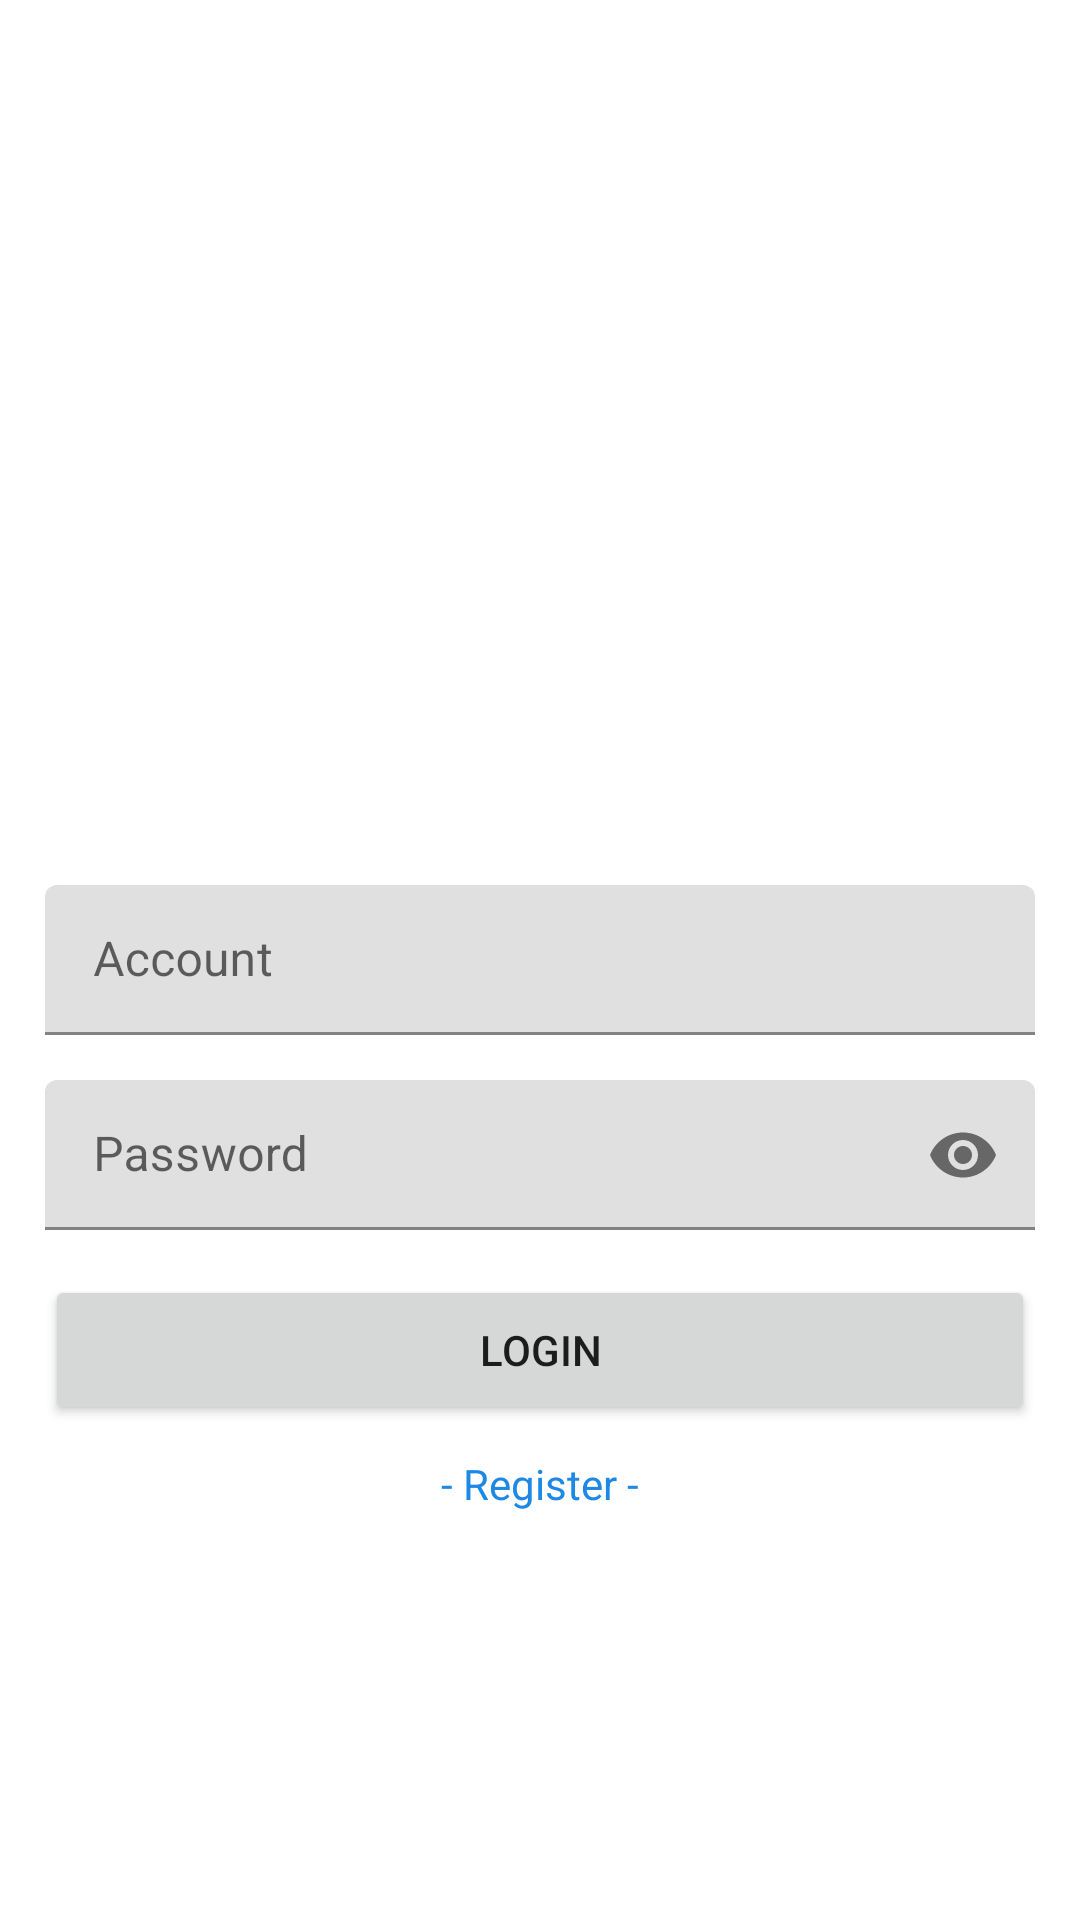

Layout XML and referenced resources for this Android screen:
<!-- AndroidManifest.xml: application theme Theme.Final_Project -->
<!-- res/layout/activity_login.xml -->
<?xml version="1.0" encoding="utf-8"?>
<LinearLayout xmlns:android="http://schemas.android.com/apk/res/android"
    xmlns:app="http://schemas.android.com/apk/res-auto"
    android:layout_width="match_parent"
    android:layout_height="match_parent"
    android:layout_margin="8dp"
    android:orientation="vertical"
    android:padding="15dp">

    <ImageView
        android:layout_width="280dp"
        android:layout_height="280dp"
        android:layout_gravity="center"
        android:scaleType="centerCrop"
        android:background="@drawable/icon_app"/>

    <com.google.android.material.textfield.TextInputLayout
        android:id="@+id/title_account_login"
        android:layout_width="match_parent"
        android:layout_height="wrap_content"
        android:layout_marginBottom="15dp"
        android:hint="Account">

        <EditText
            android:id="@+id/account_login"
            android:layout_width="match_parent"
            android:layout_height="50dp" />

    </com.google.android.material.textfield.TextInputLayout>


    <com.google.android.material.textfield.TextInputLayout
        android:id="@+id/til_password_login"
        android:layout_width="match_parent"
        android:layout_height="wrap_content"
        android:hint="Password"
        android:layout_marginBottom="15dp"
        app:passwordToggleEnabled="true">

        <EditText
            android:id="@+id/password_login"
            android:layout_width="match_parent"
            android:layout_height="50dp"
            android:inputType="textPassword" />

    </com.google.android.material.textfield.TextInputLayout>

    <Button
        android:id="@+id/btn_login"
        android:layout_width="match_parent"
        android:layout_height="50dp"
        android:text="Login" />

    <TextView
        android:id="@+id/tv_register"
        android:layout_width="match_parent"
        android:layout_height="wrap_content"
        android:layout_marginTop="10dp"
        android:text="- Register -"
        android:textAlignment="center"
        android:textColor="@color/blue" />
</LinearLayout>
<!-- resources referenced by this layout -->
<resources>
  <color name="blue">#1E88E5</color>
  <style name="Theme.Final_Project" parent="Theme.MaterialComponents.DayNight.DarkActionBar">
          
          <item name="colorPrimary">@color/dark_blue</item>
          <item name="colorPrimaryVariant">@color/dark_blue</item>
          <item name="colorOnPrimary">@color/white</item>
          
          <item name="colorSecondary">@color/teal_200</item>
          <item name="colorSecondaryVariant">@color/teal_700</item>
          <item name="colorOnSecondary">@color/black</item>
          
          <item name="android:statusBarColor">?attr/colorPrimaryVariant</item>
          
      </style>
  <color name="dark_blue">#2540A1</color>
  <color name="white">#FFFFFFFF</color>
  <color name="teal_200">#FF03DAC5</color>
  <color name="teal_700">#FF018786</color>
  <color name="black">#FF000000</color>
</resources>
